Photos from the image-classification dataset "fastener_sorter_cls" in the GitHub repository gyaneshpatil23-cmd/fastner-sorting-machine. Its 6 classes are: bolt, no fastener, nut, rivet, screw, washer.

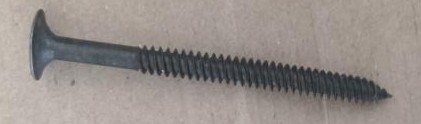
Label: screw

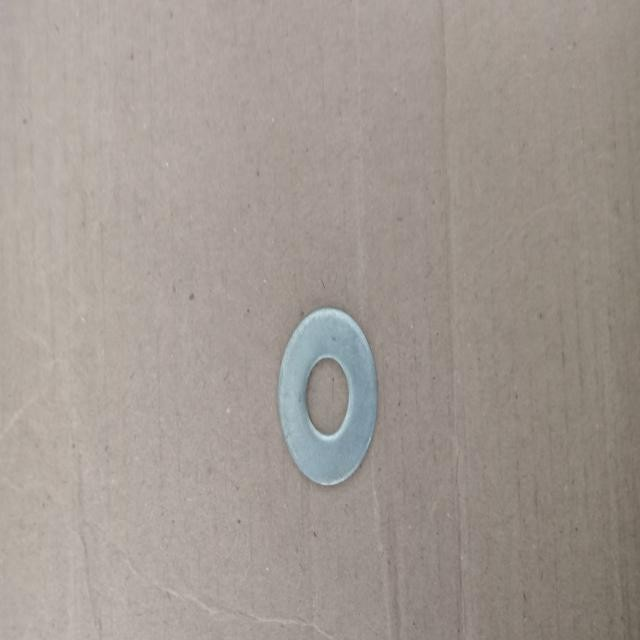
Label: washer

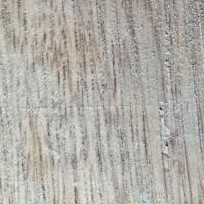
Label: no fastener

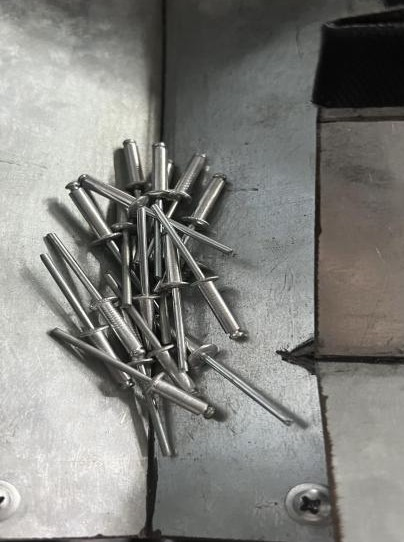
Label: rivet

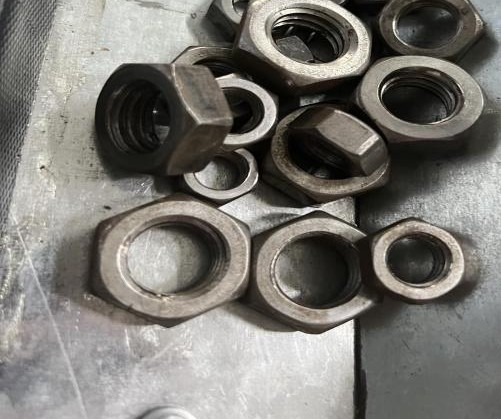
Label: nut

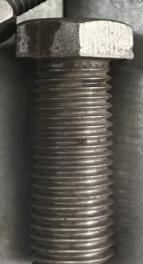
Label: bolt
